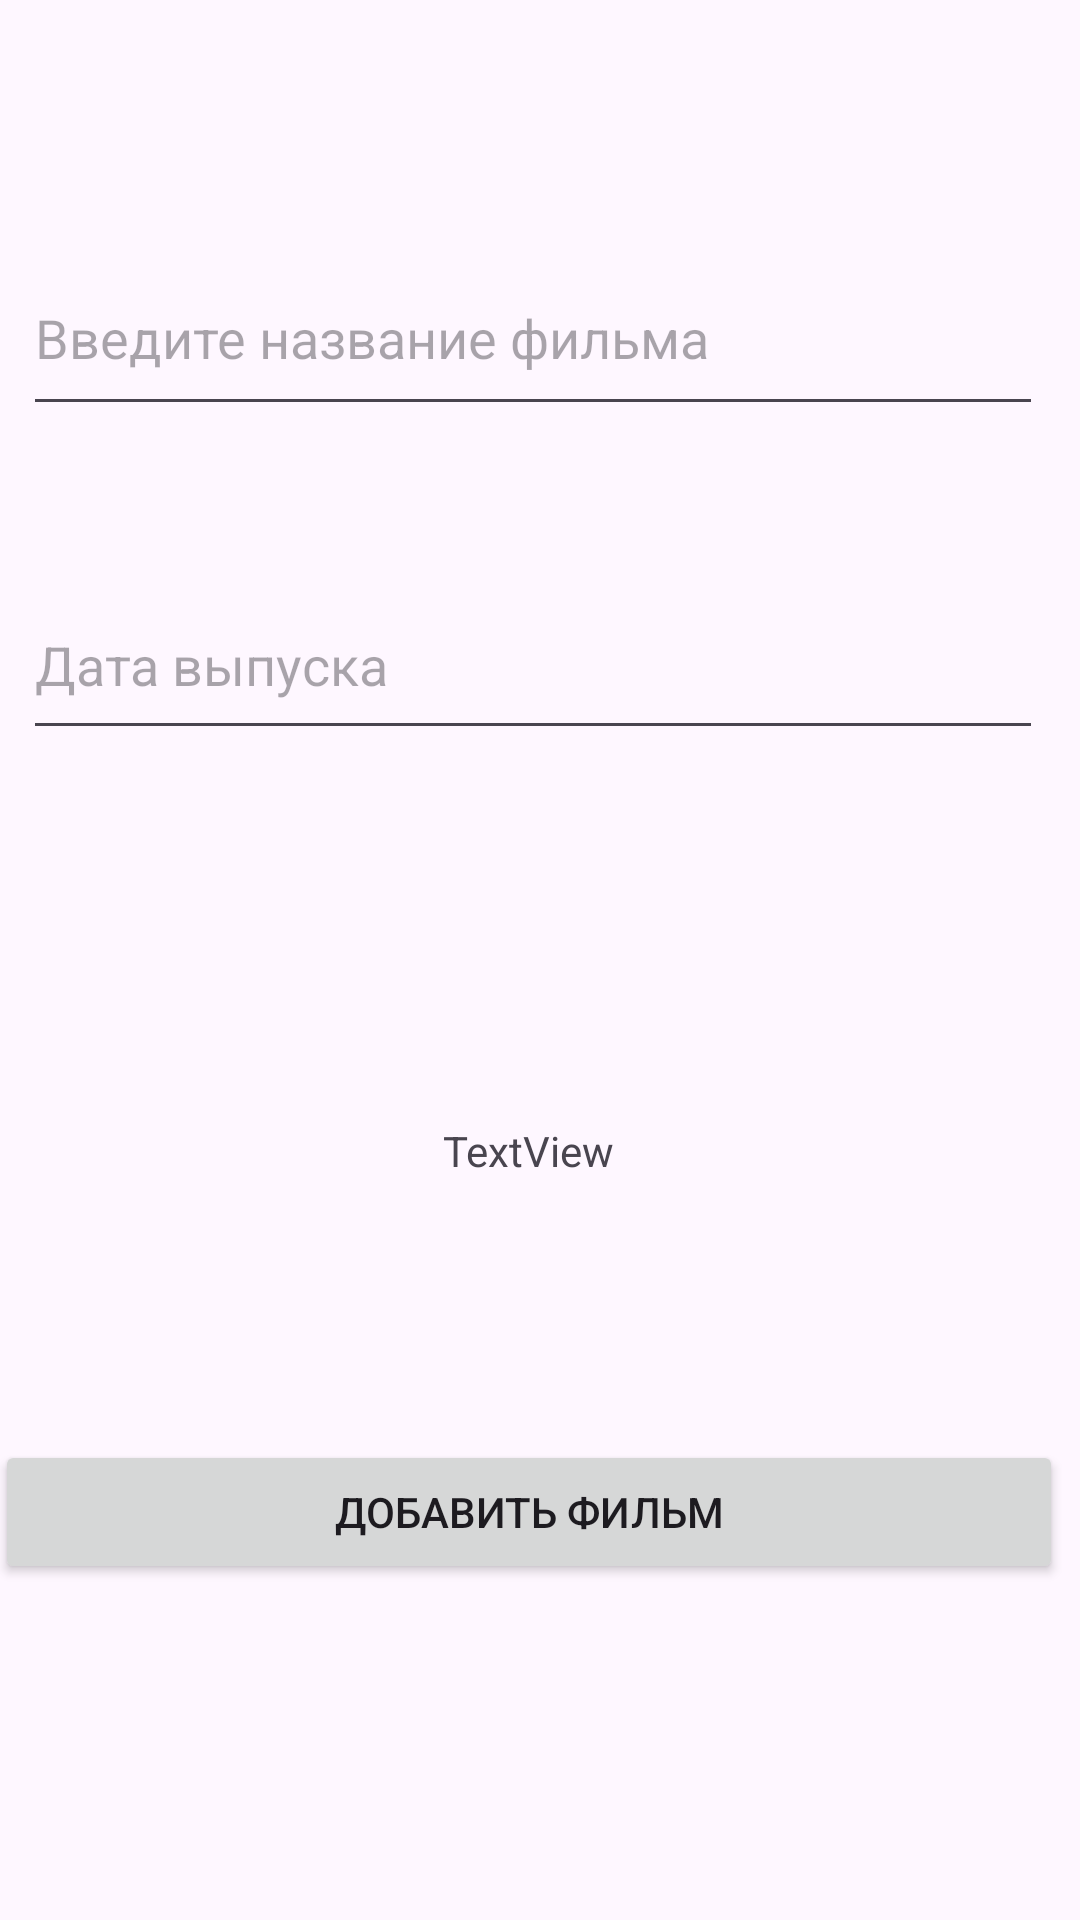

The Android layout XML behind this screen, and the referenced resources:
<!-- AndroidManifest.xml: application theme Theme.Lr1_movies -->
<!-- res/layout/activity_add_data_rv.xml -->
<?xml version="1.0" encoding="utf-8"?>
<androidx.constraintlayout.widget.ConstraintLayout xmlns:android="http://schemas.android.com/apk/res/android"
    xmlns:app="http://schemas.android.com/apk/res-auto"
    xmlns:tools="http://schemas.android.com/tools"
    android:id="@+id/main"
    android:layout_width="match_parent"
    android:layout_height="match_parent"
    tools:context=".AddDataActivity">

    <com.google.android.material.textfield.TextInputEditText
        android:id="@+id/RFaddDate"
        android:layout_width="340dp"
        android:layout_height="60dp"
        android:layout_marginTop="48dp"
        android:hint="@string/searchdate"
        app:layout_constraintEnd_toEndOf="@+id/RFaddMoives"
        app:layout_constraintHorizontal_bias="0.0"
        app:layout_constraintStart_toStartOf="@+id/RFaddMoives"
        app:layout_constraintTop_toBottomOf="@+id/RFaddMoives" />

    <com.google.android.material.textfield.TextInputEditText
        android:id="@+id/RFaddMoives"
        android:layout_width="340dp"
        android:layout_height="62dp"
        android:layout_marginTop="80dp"
        android:hint="@string/searchmovies"
        app:layout_constraintEnd_toEndOf="parent"
        app:layout_constraintHorizontal_bias="0.382"
        app:layout_constraintStart_toStartOf="parent"
        app:layout_constraintTop_toTopOf="parent" />

    <ImageView
        android:id="@+id/RFaddImg"
        android:layout_width="wrap_content"
        android:layout_height="wrap_content"
        android:layout_marginTop="76dp"
        app:layout_constraintEnd_toEndOf="@+id/RFaddDate"
        app:layout_constraintHorizontal_bias="0.495"
        app:layout_constraintStart_toStartOf="@+id/RFaddDate"
        app:layout_constraintTop_toBottomOf="@+id/RFaddDate"
        tools:srcCompat="@tools:sample/avatars" />

    <Button
        android:id="@+id/RFaddMoiveDB"
        android:layout_width="356dp"
        android:layout_height="48dp"
        android:layout_marginBottom="112dp"
        android:text="@string/addmoivedb"
        app:layout_constraintBottom_toBottomOf="parent"
        app:layout_constraintEnd_toEndOf="@+id/RFaddImg"
        app:layout_constraintHorizontal_bias="0.46"
        app:layout_constraintStart_toStartOf="@+id/RFaddImg"
        tools:ignore="VisualLintButtonSize" />

    <TextView
        android:id="@+id/tv"
        android:layout_width="wrap_content"
        android:layout_height="wrap_content"
        android:layout_marginTop="48dp"
        android:text="TextView"
        app:layout_constraintBottom_toTopOf="@+id/RFaddMoiveDB"
        app:layout_constraintEnd_toEndOf="@+id/RFaddMoiveDB"
        app:layout_constraintStart_toStartOf="@+id/RFaddMoiveDB"
        app:layout_constraintTop_toBottomOf="@+id/RFaddImg"
        app:layout_constraintVertical_bias="0.0" />

</androidx.constraintlayout.widget.ConstraintLayout>
<!-- resources referenced by this layout -->
<resources>
  <string name="addmoivedb">Добавить фильм</string>
  <string name="searchdate">Дата выпуска</string>
  <string name="searchmovies">Введите название фильма</string>
  <style name="Theme.Lr1_movies" parent="Base.Theme.Lr1_movies" />
  <style name="Base.Theme.Lr1_movies" parent="Theme.Material3.DayNight.NoActionBar">
          
          
      </style>
</resources>
